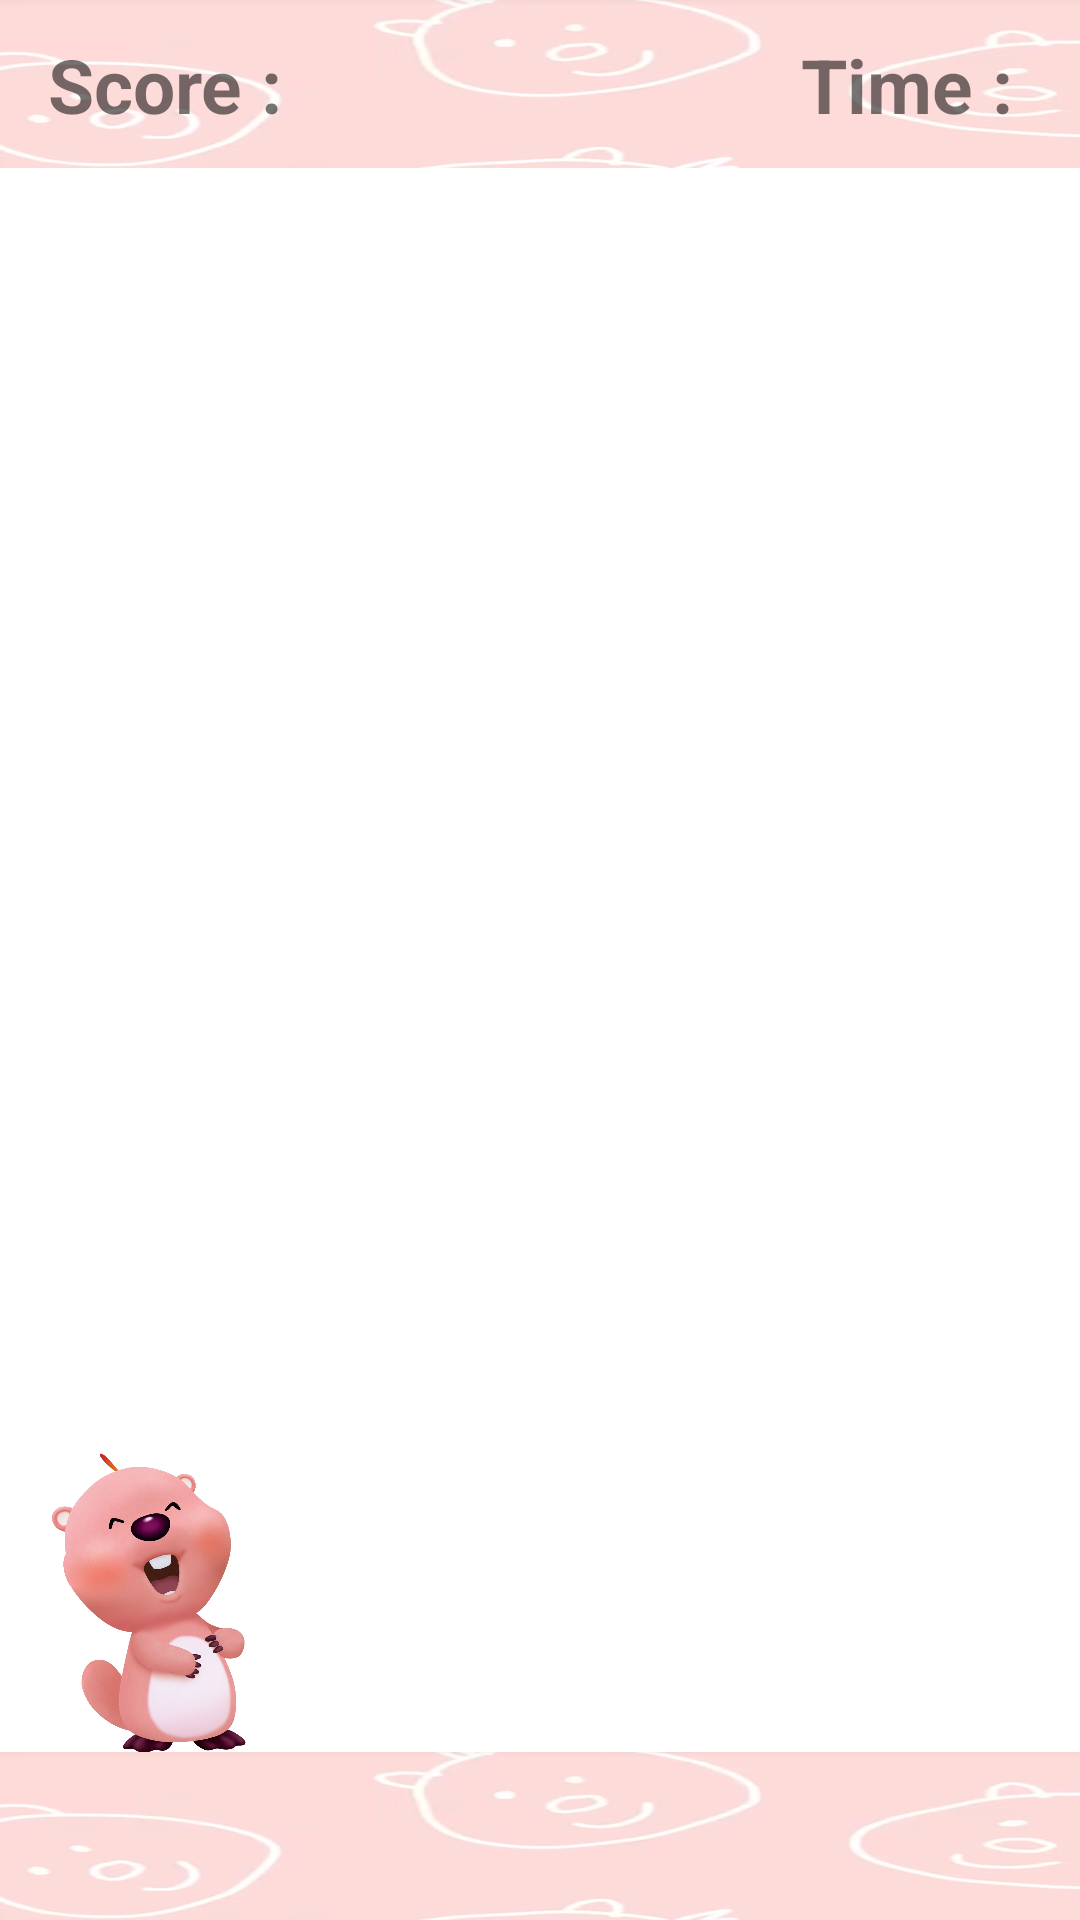

Layout XML and referenced resources for this Android screen:
<!-- AndroidManifest.xml: application theme Theme.Week4_thread_game -->
<!-- res/layout/activity_game.xml -->
<?xml version="1.0" encoding="utf-8"?>
<androidx.constraintlayout.widget.ConstraintLayout xmlns:android="http://schemas.android.com/apk/res/android"
    xmlns:app="http://schemas.android.com/apk/res-auto"
    xmlns:tools="http://schemas.android.com/tools"
    android:layout_width="match_parent"
    android:layout_height="match_parent"
    tools:context=".GameActivity">






    <View
        android:id="@+id/game_bar"
        android:layout_width="match_parent"
        android:layout_height="?attr/actionBarSize"
        android:background="@drawable/bg_bar"
        app:layout_constraintTop_toTopOf="parent" />

    <FrameLayout
        android:id="@+id/frame_layout"
        android:layout_width="match_parent"
        android:layout_height="0dp"
        app:layout_constraintTop_toBottomOf="@id/game_bar"
        app:layout_constraintBottom_toTopOf="@id/bottom_bar">

        <androidx.appcompat.widget.AppCompatImageView
            android:id="@+id/food"
            android:layout_width="50dp"
            android:layout_height="50dp"
            android:visibility="invisible"
            app:layout_constraintStart_toStartOf="parent"
            app:layout_constraintTop_toTopOf="parent"
            app:srcCompat="@drawable/bad_hamburger" />

    </FrameLayout>

    <TextView
        android:id="@+id/tv_score"
        android:layout_width="wrap_content"
        android:layout_height="wrap_content"
        android:layout_marginStart="16dp"
        android:text="Score : "
        android:textSize="25sp"
        android:textStyle="bold"
        app:layout_constraintBottom_toBottomOf="@id/game_bar"
        app:layout_constraintStart_toStartOf="parent"
        app:layout_constraintTop_toTopOf="@id/game_bar" />

    <TextView
        android:id="@+id/tv_time"
        android:layout_width="wrap_content"
        android:layout_height="wrap_content"
        android:layout_marginEnd="16dp"
        android:text="Time : "
        android:textSize="25sp"
        android:textStyle="bold"
        app:layout_constraintBottom_toBottomOf="@id/game_bar"
        app:layout_constraintEnd_toEndOf="@id/game_bar"
        app:layout_constraintTop_toTopOf="@id/game_bar" />

    <androidx.constraintlayout.motion.widget.MotionLayout
        android:layout_width="match_parent"
        android:layout_height="wrap_content"
        app:layout_constraintBottom_toTopOf="@id/bottom_bar"
        app:layoutDescription="@xml/activity_main_scene">

        <androidx.appcompat.widget.AppCompatImageView
            android:id="@+id/button"
            android:layout_width="100dp"
            android:layout_height="100dp"
            app:srcCompat="@drawable/yum_ruffy_1" />

    </androidx.constraintlayout.motion.widget.MotionLayout>




    <View
        android:id="@+id/bottom_bar"
        android:layout_width="match_parent"
        android:layout_height="?attr/actionBarSize"
        android:background="@drawable/bg_bar"
        app:layout_constraintBottom_toBottomOf="parent" />


</androidx.constraintlayout.widget.ConstraintLayout>
<!-- resources referenced by this layout -->
<resources>
  <!-- drawable bg_bar: jpeg bitmap (drawable, 32677 bytes) -->
  <!-- drawable yum_ruffy_1: png bitmap (drawable, 547916 bytes) -->
  <style name="Theme.Week4_thread_game" parent="Theme.MaterialComponents.DayNight.NoActionBar">
          
          <item name="colorPrimary">@color/main_color</item>
          <item name="colorPrimaryVariant">@color/purple_700</item>
          <item name="colorOnPrimary">@color/white</item>
          
          <item name="colorSecondary">@color/teal_200</item>
          <item name="colorSecondaryVariant">@color/teal_700</item>
          <item name="colorOnSecondary">@color/black</item>
          
          <item name="android:statusBarColor" tools:targetApi="l">?attr/colorPrimaryVariant</item>
          
  
      </style>
  <color name="main_color">#F5A9B6</color>
  <color name="purple_700">#FF3700B3</color>
  <color name="white">#FFFFFFFF</color>
  <color name="teal_200">#FF03DAC5</color>
  <color name="teal_700">#FF018786</color>
  <color name="black">#FF000000</color>
</resources>
